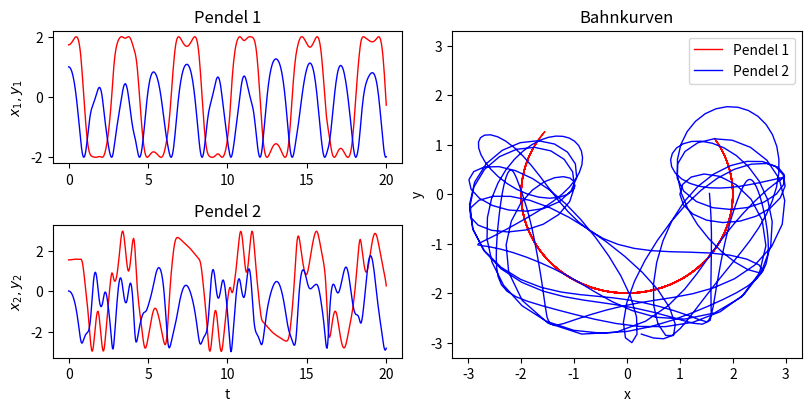

The matplotlib source for this figure:
#23_dgl_doppelpendel.py
import numpy as np
from numpy import sin,cos
import matplotlib.pyplot as plt
from scipy.integrate import solve_ivp
g = 9.81    #Erdbeschleunigung in m/s^2
l1,l2 = 2,1 #Pendellaengen in m
m1,m2 = 5,1 #Pendelmassen in kg
phi1, phi2 = 120, -10 #Auslenkung
tmax=20     #Simulationsdauer in Sekunden
#DGL-System
def dgl(t,ya,l1, l2, m1, m2):
    phi1,w1,phi2,w2 = ya
    delta=phi2-phi1 #Abkuerzung fuer Winkel
    m=m1+m2         #Abkuerzung fuer Masse
    phi1_dt = w1 #1. Ableitung Winkel oben
    w1_dt=(m2*l1*w1**2*sin(delta)*cos(delta)\
           +m2*g*sin(phi2)*cos(delta)+m2*l2*w2**2*sin(delta)-m*g*sin(phi1))\
           /(m*l1-m2*l1*cos(delta)**2)
    phi2_dt = w2 #1. Ableitung Winkel unten
    w2_dt=(-m2*l2*w2**2*sin(delta)*cos(delta)\
           + m*(g*sin(phi1)*cos(delta)-l1*w1**2*sin(delta)-g*sin(phi2)))\
           /(m*l2-m2*l2*cos(delta)**2)
    return np.array([phi1_dt, w1_dt, phi2_dt, w2_dt])
#Lösung des DGL-Systems
omega1 = omega2 = 0
ya =[np.radians(phi1),omega1,np.radians(phi2),omega2]
t = np.linspace(0,tmax,500)
z=solve_ivp(dgl,[0,tmax],ya,args=(l1,l2,m1,m2),dense_output=True)
phi1, w1, phi2, w2 = z.sol(t) #Lösungen
#Berechnung der x,y-Koordinaten, l1 ist im Ursprung verankert
x1,y1 =    l1*sin(phi1),  -l1*cos(phi1) #1. Pendel 
x2,y2 = x1+l2*sin(phi2),y1-l2*cos(phi2) #2. Pendel
fig, ax = plt.subplot_mosaic([['upper left', 'right'],
                              ['lower left', 'right']],
                              figsize=(8,4), layout="constrained")
#Auslenkung Pendel l1 (oben)
breite=1.1*(l1+l2)
ax['upper left'].plot(t,x1,'r-',lw=1)#x-Richtung oben
ax['upper left'].plot(t,y1,'b-',lw=1)#y-Richtung oben
ax['upper left'].set(ylabel='$x_1, y_1$',title='Pendel 1')
#Auslenkung Pendel l2 (unten)
ax['lower left'].plot(t,x2,'r-',lw=1) #x-Richtung unten
ax['lower left'].plot(t,y2,'b-',lw=1) #y-Richtung unten
ax['lower left'].set(xlabel='t',ylabel='$x_2, y_2$',title='Pendel 2')
#Bahnkurven
breite=1.1*(l1+l2)
ax['right'].plot(x1,y1,'r-',lw=1,label='Pendel 1')
ax['right'].plot(x2,y2,'b-',lw=1,label='Pendel 2')
ax['right'].set(xlabel='x',ylabel='y',title='Bahnkurven')
ax['right'].legend(loc='best')
ax['right'].set_xlim(-breite,breite)
ax['right'].set_ylim(-breite,breite)
plt.show()
'''
Quelle für DGL-System:
http://www.physics.usyd.edu.au/~wheat/dpend_html/
'''
'''
ax['upper left'].text(1.2,1.7,'$x_1$',color='red')
ax['upper left'].text(-0.6,-1.7,'$y_1$',color='blue')
return [phi1_dt, w1_dt, phi2_dt, w2_dt]
fig.savefig('doppelpendel.png')
fig.savefig('doppelpendel.svg')
'''

